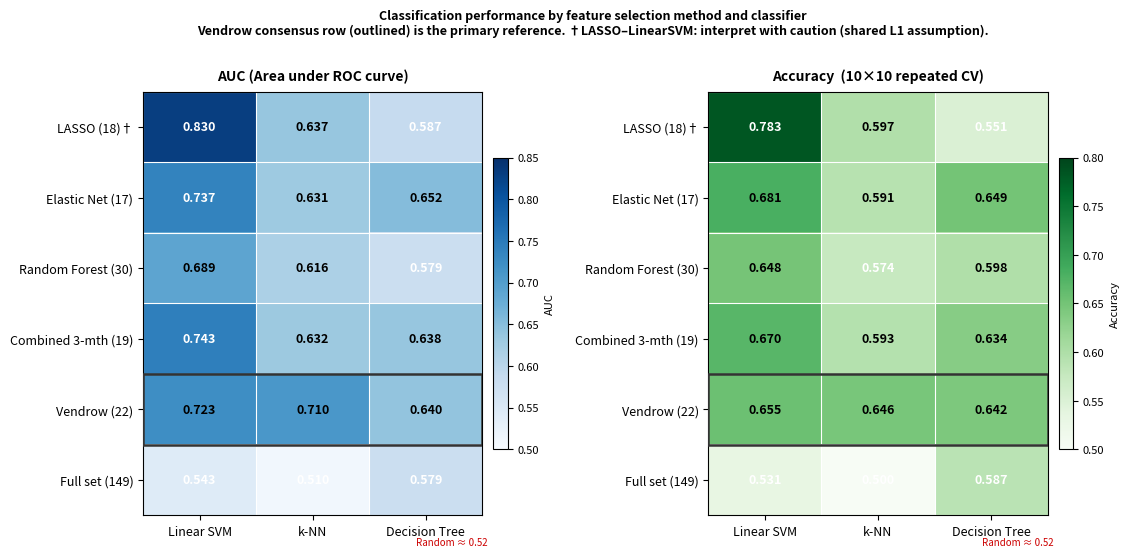

The script that saved this image:
"""
Supplementary Figure S5.
"""

import numpy as np
import pandas as pd
import matplotlib
matplotlib.use("Agg")
import matplotlib.pyplot as plt
from pathlib import Path

OUT_DIR = Path("figures")
OUT_DIR.mkdir(parents=True, exist_ok=True)


AUC_DATA = {
    #                       LinearSVM   k-NN    Dec.Tree
    "LASSO (18)†":        [0.830,      0.637,  0.587],
    "Elastic Net (17)":   [0.737,      0.631,  0.652],
    "Random Forest (30)": [0.689,      0.616,  0.579],
    "Combined 3-mth (19)":[0.743,      0.632,  0.638],
    "Vendrow (22)":       [0.723,      0.710,  0.640],
    "Full set (149)":     [0.543,      0.510,  0.579],
}

ACC_DATA = {
    #                       LinearSVM   k-NN    Dec.Tree
    "LASSO (18)†":        [0.783,      0.597,  0.551],
    "Elastic Net (17)":   [0.681,      0.591,  0.649],
    "Random Forest (30)": [0.648,      0.574,  0.598],
    "Combined 3-mth (19)":[0.670,      0.593,  0.634],
    "Vendrow (22)":       [0.655,      0.646,  0.642],
    "Full set (149)":     [0.531,      0.500,  0.587],
}

# Cohen's d vs random baseline for accuracy (from statistical comparisons)
# Positive = selected > random; use nan if not computed
COHENS_D = {
    #                       LinearSVM   k-NN    Dec.Tree
    "LASSO (18)†":        [np.nan,     np.nan, np.nan],  # fill from your stats CSV
    "Elastic Net (17)":   [np.nan,     np.nan, np.nan],
    "Random Forest (30)": [np.nan,     np.nan, np.nan],
    "Combined 3-mth (19)":[np.nan,     np.nan, np.nan],
    "Vendrow (22)":       [1.10,       1.14,   0.96],    # from Table 3
    "Full set (149)":     [np.nan,     np.nan, np.nan],
}

METHODS     = list(AUC_DATA.keys())
CLASSIFIERS = ["Linear SVM", "k-NN", "Decision Tree"]

auc_matrix = np.array([AUC_DATA[m]     for m in METHODS])
acc_matrix = np.array([ACC_DATA[m]     for m in METHODS])
d_matrix   = np.array([COHENS_D[m]     for m in METHODS])

# ── layout: two side-by-side heatmaps ────────────────────────────────────────
fig, axes = plt.subplots(1, 2, figsize=(12, 5.5),
                         gridspec_kw={"width_ratios": [1, 1], "wspace": 0.55})

RANDOM_BASELINE_ACC = 0.52   # approximate chance level

def draw_heatmap(ax, matrix, title, vmin, vmax, cmap, fmt=".3f",
                 annot_thresh=None, row_labels=METHODS, col_labels=CLASSIFIERS,
                 highlight_method=None, highlight_col=None):
    im = ax.imshow(matrix, vmin=vmin, vmax=vmax, cmap=cmap,
                   aspect="auto", interpolation="none")

    n_rows, n_cols = matrix.shape
    for i in range(n_rows + 1):
        ax.axhline(i - 0.5, color="white", linewidth=0.8)
    for j in range(n_cols + 1):
        ax.axvline(j - 0.5, color="white", linewidth=0.8)

    for i in range(n_rows):
        for j in range(n_cols):
            val = matrix[i, j]
            if np.isnan(val):
                text = "—"
                tcol = "#888"
            else:
                text = f"{val:{fmt}}"
                bg = (val - vmin) / max(vmax - vmin, 1e-9)
                tcol = "white" if (bg > 0.65 or bg < 0.3) else "black"
            ax.text(j, i, text, ha="center", va="center",
                    fontsize=9, color=tcol, fontweight="bold")

    ax.set_xticks(range(n_cols))
    ax.set_xticklabels(col_labels, fontsize=9)
    ax.set_yticks(range(n_rows))
    ax.set_yticklabels(row_labels, fontsize=9)
    ax.set_title(title, fontsize=10, fontweight="bold", pad=8)

    # thick border around Vendrow row for reference
    vendrow_idx = [i for i, m in enumerate(METHODS) if "Vendrow" in m]
    if vendrow_idx:
        i = vendrow_idx[0]
        for spine_kwargs in [
            dict(xy=(-0.5, i - 0.5), width=n_cols, height=1,
                 linewidth=2, edgecolor="#333", facecolor="none")
        ]:
            from matplotlib.patches import Rectangle
            rect = Rectangle((-.5, i - .5), n_cols, 1,
                              linewidth=1.8, edgecolor="#333333",
                              facecolor="none", zorder=5)
            ax.add_patch(rect)

    return im


# left: AUC heatmap
im1 = draw_heatmap(axes[0], auc_matrix,
                   "AUC (Area under ROC curve)",
                   vmin=0.50, vmax=0.85,
                   cmap="Blues")
cb1 = fig.colorbar(im1, ax=axes[0], fraction=0.04, pad=0.03)
cb1.set_label("AUC", fontsize=8)
cb1.ax.tick_params(labelsize=8)

# right: Accuracy heatmap
im2 = draw_heatmap(axes[1], acc_matrix,
                   "Accuracy  (10×10 repeated CV)",
                   vmin=0.50, vmax=0.80,
                   cmap="Greens")
cb2 = fig.colorbar(im2, ax=axes[1], fraction=0.04, pad=0.03)
cb2.set_label("Accuracy", fontsize=8)
cb2.ax.tick_params(labelsize=8)

# chance line annotation
for ax in axes:
    ax.text(2.55, len(METHODS) - 0.05,
            f"Random ≈ 0.52",
            fontsize=7, color="#cc0000", ha="right", va="bottom")

fig.suptitle(
    "Classification performance by feature selection method and classifier\n"
    "Vendrow consensus row (outlined) is the primary reference. "
    "†LASSO–LinearSVM: interpret with caution (shared L1 assumption).",
    fontsize=9, fontweight="bold", y=1.03
)

plt.savefig(OUT_DIR / "suppfig_alt_methods_heatmap.pdf", bbox_inches="tight")
plt.savefig(OUT_DIR / "suppfig_alt_methods_heatmap.png", dpi=300, bbox_inches="tight")
print("Saved: figures/suppfig_alt_methods_heatmap.pdf  +  .png")
plt.close()
